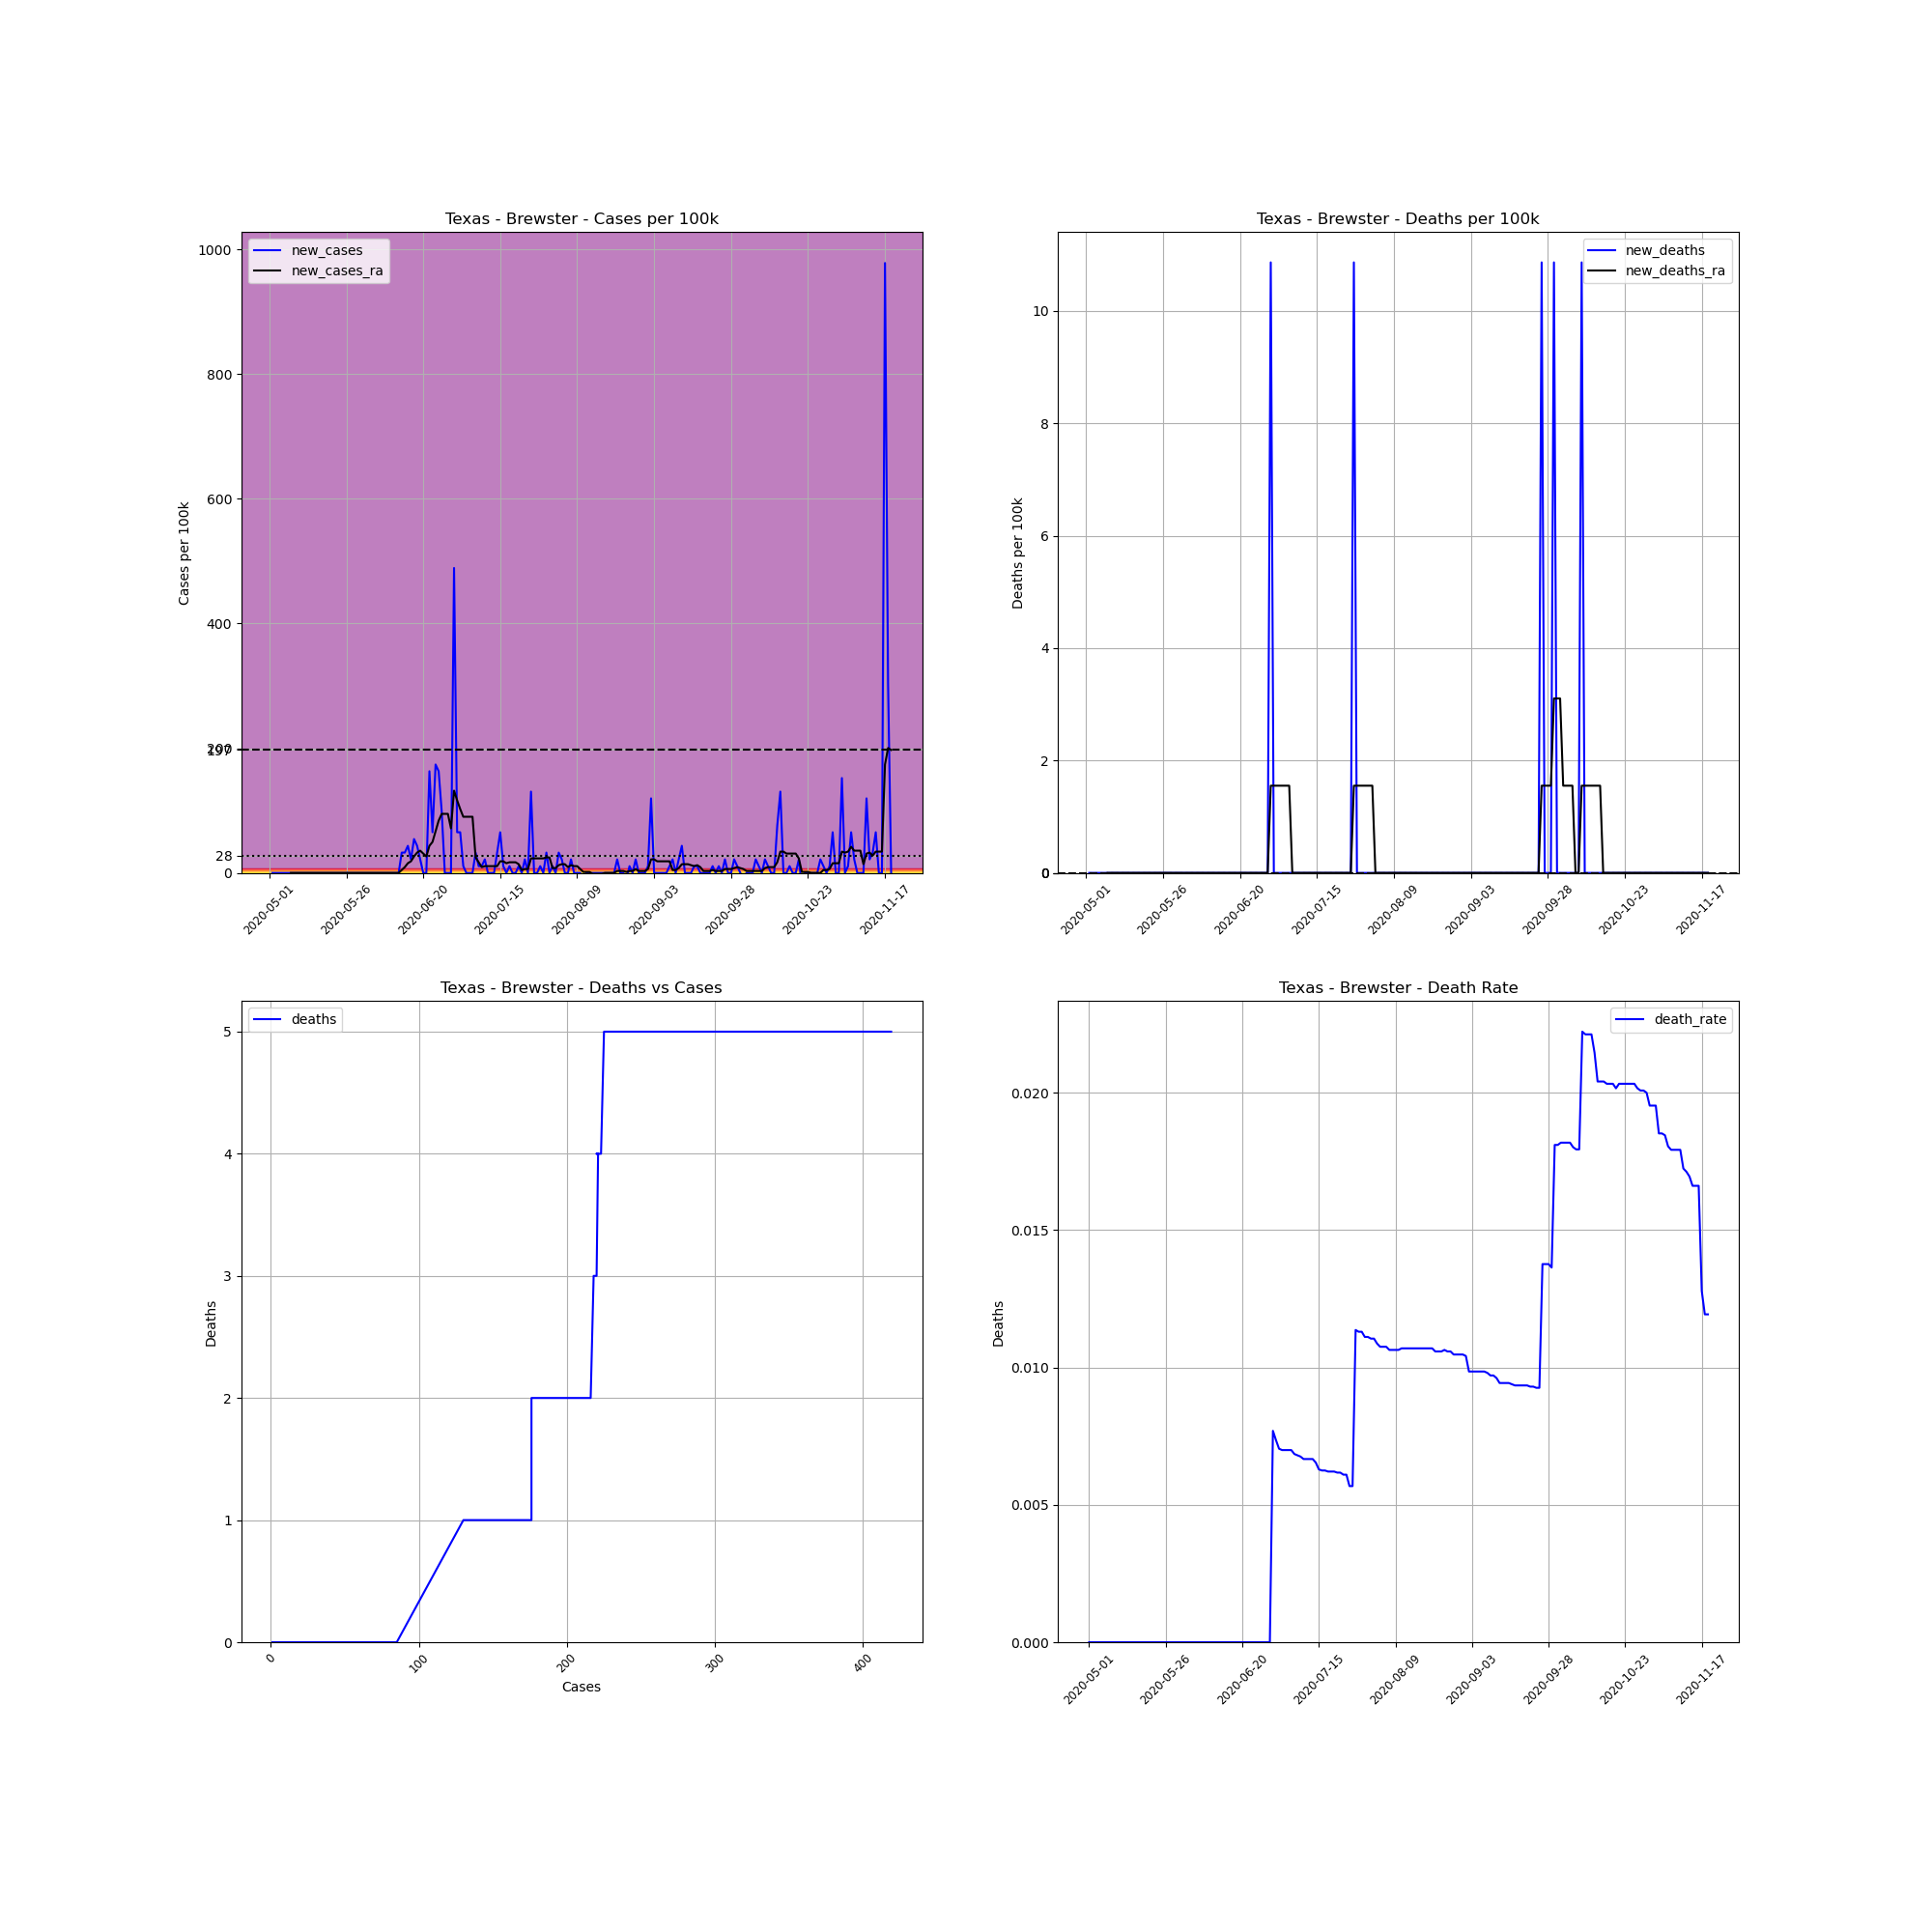

The table this chart was drawn from, first rows:
, date, county, state, fips, cases, deaths, COUNTY, STNAME, CTYNAME, POPESTIMATE2019, cases_per_100k, deaths_per_100k, death_rate, new_cases, new_deaths, new_cases_ra, new_deaths_ra
677191, 2020-05-01, Brewster, Texas, 48043, 1, 0, 43, Texas, Brewster, 9203, 10.87, 0.0, 0.0, , , , 
677192, 2020-05-02, Brewster, Texas, 48043, 1, 0, 43, Texas, Brewster, 9203, 10.87, 0.0, 0.0, 0.0, 0.0, , 
677193, 2020-05-03, Brewster, Texas, 48043, 1, 0, 43, Texas, Brewster, 9203, 10.87, 0.0, 0.0, 0.0, 0.0, , 
677194, 2020-05-04, Brewster, Texas, 48043, 1, 0, 43, Texas, Brewster, 9203, 10.87, 0.0, 0.0, 0.0, 0.0, , 
677195, 2020-05-05, Brewster, Texas, 48043, 1, 0, 43, Texas, Brewster, 9203, 10.87, 0.0, 0.0, 0.0, 0.0, , 
677196, 2020-05-06, Brewster, Texas, 48043, 1, 0, 43, Texas, Brewster, 9203, 10.87, 0.0, 0.0, 0.0, 0.0, , 
677197, 2020-05-07, Brewster, Texas, 48043, 1, 0, 43, Texas, Brewster, 9203, 10.87, 0.0, 0.0, 0.0, 0.0, , 
677198, 2020-05-08, Brewster, Texas, 48043, 1, 0, 43, Texas, Brewster, 9203, 10.87, 0.0, 0.0, 0.0, 0.0, 0.0, 0.0
677199, 2020-05-09, Brewster, Texas, 48043, 1, 0, 43, Texas, Brewster, 9203, 10.87, 0.0, 0.0, 0.0, 0.0, 0.0, 0.0
677200, 2020-05-10, Brewster, Texas, 48043, 1, 0, 43, Texas, Brewster, 9203, 10.87, 0.0, 0.0, 0.0, 0.0, 0.0, 0.0
677201, 2020-05-11, Brewster, Texas, 48043, 1, 0, 43, Texas, Brewster, 9203, 10.87, 0.0, 0.0, 0.0, 0.0, 0.0, 0.0
677202, 2020-05-12, Brewster, Texas, 48043, 1, 0, 43, Texas, Brewster, 9203, 10.87, 0.0, 0.0, 0.0, 0.0, 0.0, 0.0
677203, 2020-05-13, Brewster, Texas, 48043, 1, 0, 43, Texas, Brewster, 9203, 10.87, 0.0, 0.0, 0.0, 0.0, 0.0, 0.0
677204, 2020-05-14, Brewster, Texas, 48043, 1, 0, 43, Texas, Brewster, 9203, 10.87, 0.0, 0.0, 0.0, 0.0, 0.0, 0.0
677205, 2020-05-15, Brewster, Texas, 48043, 1, 0, 43, Texas, Brewster, 9203, 10.87, 0.0, 0.0, 0.0, 0.0, 0.0, 0.0
677206, 2020-05-16, Brewster, Texas, 48043, 1, 0, 43, Texas, Brewster, 9203, 10.87, 0.0, 0.0, 0.0, 0.0, 0.0, 0.0
677207, 2020-05-17, Brewster, Texas, 48043, 1, 0, 43, Texas, Brewster, 9203, 10.87, 0.0, 0.0, 0.0, 0.0, 0.0, 0.0
677208, 2020-05-18, Brewster, Texas, 48043, 1, 0, 43, Texas, Brewster, 9203, 10.87, 0.0, 0.0, 0.0, 0.0, 0.0, 0.0
677209, 2020-05-19, Brewster, Texas, 48043, 1, 0, 43, Texas, Brewster, 9203, 10.87, 0.0, 0.0, 0.0, 0.0, 0.0, 0.0
677210, 2020-05-20, Brewster, Texas, 48043, 1, 0, 43, Texas, Brewster, 9203, 10.87, 0.0, 0.0, 0.0, 0.0, 0.0, 0.0
677211, 2020-05-21, Brewster, Texas, 48043, 1, 0, 43, Texas, Brewster, 9203, 10.87, 0.0, 0.0, 0.0, 0.0, 0.0, 0.0
677212, 2020-05-22, Brewster, Texas, 48043, 1, 0, 43, Texas, Brewster, 9203, 10.87, 0.0, 0.0, 0.0, 0.0, 0.0, 0.0
677213, 2020-05-23, Brewster, Texas, 48043, 1, 0, 43, Texas, Brewster, 9203, 10.87, 0.0, 0.0, 0.0, 0.0, 0.0, 0.0
677214, 2020-05-24, Brewster, Texas, 48043, 1, 0, 43, Texas, Brewster, 9203, 10.87, 0.0, 0.0, 0.0, 0.0, 0.0, 0.0
677215, 2020-05-25, Brewster, Texas, 48043, 1, 0, 43, Texas, Brewster, 9203, 10.87, 0.0, 0.0, 0.0, 0.0, 0.0, 0.0
677216, 2020-05-26, Brewster, Texas, 48043, 1, 0, 43, Texas, Brewster, 9203, 10.87, 0.0, 0.0, 0.0, 0.0, 0.0, 0.0
677217, 2020-05-27, Brewster, Texas, 48043, 1, 0, 43, Texas, Brewster, 9203, 10.87, 0.0, 0.0, 0.0, 0.0, 0.0, 0.0
677218, 2020-05-28, Brewster, Texas, 48043, 1, 0, 43, Texas, Brewster, 9203, 10.87, 0.0, 0.0, 0.0, 0.0, 0.0, 0.0
677219, 2020-05-29, Brewster, Texas, 48043, 1, 0, 43, Texas, Brewster, 9203, 10.87, 0.0, 0.0, 0.0, 0.0, 0.0, 0.0
677220, 2020-05-30, Brewster, Texas, 48043, 1, 0, 43, Texas, Brewster, 9203, 10.87, 0.0, 0.0, 0.0, 0.0, 0.0, 0.0
677221, 2020-05-31, Brewster, Texas, 48043, 1, 0, 43, Texas, Brewster, 9203, 10.87, 0.0, 0.0, 0.0, 0.0, 0.0, 0.0
677222, 2020-06-01, Brewster, Texas, 48043, 1, 0, 43, Texas, Brewster, 9203, 10.87, 0.0, 0.0, 0.0, 0.0, 0.0, 0.0
677223, 2020-06-02, Brewster, Texas, 48043, 1, 0, 43, Texas, Brewster, 9203, 10.87, 0.0, 0.0, 0.0, 0.0, 0.0, 0.0
677224, 2020-06-03, Brewster, Texas, 48043, 1, 0, 43, Texas, Brewster, 9203, 10.87, 0.0, 0.0, 0.0, 0.0, 0.0, 0.0
677225, 2020-06-04, Brewster, Texas, 48043, 1, 0, 43, Texas, Brewster, 9203, 10.87, 0.0, 0.0, 0.0, 0.0, 0.0, 0.0
677226, 2020-06-05, Brewster, Texas, 48043, 1, 0, 43, Texas, Brewster, 9203, 10.87, 0.0, 0.0, 0.0, 0.0, 0.0, 0.0
677227, 2020-06-06, Brewster, Texas, 48043, 1, 0, 43, Texas, Brewster, 9203, 10.87, 0.0, 0.0, 0.0, 0.0, 0.0, 0.0
677228, 2020-06-07, Brewster, Texas, 48043, 1, 0, 43, Texas, Brewster, 9203, 10.87, 0.0, 0.0, 0.0, 0.0, 0.0, 0.0
677229, 2020-06-08, Brewster, Texas, 48043, 1, 0, 43, Texas, Brewster, 9203, 10.87, 0.0, 0.0, 0.0, 0.0, 0.0, 0.0
677230, 2020-06-09, Brewster, Texas, 48043, 1, 0, 43, Texas, Brewster, 9203, 10.87, 0.0, 0.0, 0.0, 0.0, 0.0, 0.0
677231, 2020-06-10, Brewster, Texas, 48043, 1, 0, 43, Texas, Brewster, 9203, 10.87, 0.0, 0.0, 0.0, 0.0, 0.0, 0.0
677232, 2020-06-11, Brewster, Texas, 48043, 1, 0, 43, Texas, Brewster, 9203, 10.87, 0.0, 0.0, 0.0, 0.0, 0.0, 0.0
677233, 2020-06-12, Brewster, Texas, 48043, 1, 0, 43, Texas, Brewster, 9203, 10.87, 0.0, 0.0, 0.0, 0.0, 0.0, 0.0
677234, 2020-06-13, Brewster, Texas, 48043, 4, 0, 43, Texas, Brewster, 9203, 43.46, 0.0, 0.0, 32.6, 0.0, 4.657, 0.0
677235, 2020-06-14, Brewster, Texas, 48043, 7, 0, 43, Texas, Brewster, 9203, 76.06, 0.0, 0.0, 32.6, 0.0, 9.314, 0.0
677236, 2020-06-15, Brewster, Texas, 48043, 11, 0, 43, Texas, Brewster, 9203, 119.5, 0.0, 0.0, 43.46, 0.0, 15.52, 0.0
677237, 2020-06-16, Brewster, Texas, 48043, 13, 0, 43, Texas, Brewster, 9203, 141.3, 0.0, 0.0, 21.73, 0.0, 18.63, 0.0
677238, 2020-06-17, Brewster, Texas, 48043, 18, 0, 43, Texas, Brewster, 9203, 195.6, 0.0, 0.0, 54.33, 0.0, 26.39, 0.0
677239, 2020-06-18, Brewster, Texas, 48043, 22, 0, 43, Texas, Brewster, 9203, 239.1, 0.0, 0.0, 43.46, 0.0, 32.6, 0.0
677240, 2020-06-19, Brewster, Texas, 48043, 24, 0, 43, Texas, Brewster, 9203, 260.8, 0.0, 0.0, 21.73, 0.0, 35.7, 0.0
677241, 2020-06-20, Brewster, Texas, 48043, 24, 0, 43, Texas, Brewster, 9203, 260.8, 0.0, 0.0, 0.0, 0.0, 31.05, 0.0
677242, 2020-06-21, Brewster, Texas, 48043, 24, 0, 43, Texas, Brewster, 9203, 260.8, 0.0, 0.0, 0.0, 0.0, 26.39, 0.0
677243, 2020-06-22, Brewster, Texas, 48043, 39, 0, 43, Texas, Brewster, 9203, 423.8, 0.0, 0.0, 163, 0.0, 43.46, 0.0
677244, 2020-06-23, Brewster, Texas, 48043, 45, 0, 43, Texas, Brewster, 9203, 489, 0.0, 0.0, 65.2, 0.0, 49.67, 0.0
677245, 2020-06-24, Brewster, Texas, 48043, 61, 0, 43, Texas, Brewster, 9203, 662.8, 0.0, 0.0, 173.9, 0.0, 66.75, 0.0
677246, 2020-06-25, Brewster, Texas, 48043, 76, 0, 43, Texas, Brewster, 9203, 825.8, 0.0, 0.0, 163, 0.0, 83.82, 0.0
677247, 2020-06-26, Brewster, Texas, 48043, 85, 0, 43, Texas, Brewster, 9203, 923.6, 0.0, 0.0, 97.79, 0.0, 94.69, 0.0
677248, 2020-06-27, Brewster, Texas, 48043, 85, 0, 43, Texas, Brewster, 9203, 923.6, 0.0, 0.0, 0.0, 0.0, 94.69, 0.0
677249, 2020-06-28, Brewster, Texas, 48043, 85, 0, 43, Texas, Brewster, 9203, 923.6, 0.0, 0.0, 0.0, 0.0, 94.69, 0.0
677250, 2020-06-29, Brewster, Texas, 48043, 85, 0, 43, Texas, Brewster, 9203, 923.6, 0.0, 0.0, 0.0, 0.0, 71.41, 0.0
... 143 more rows
